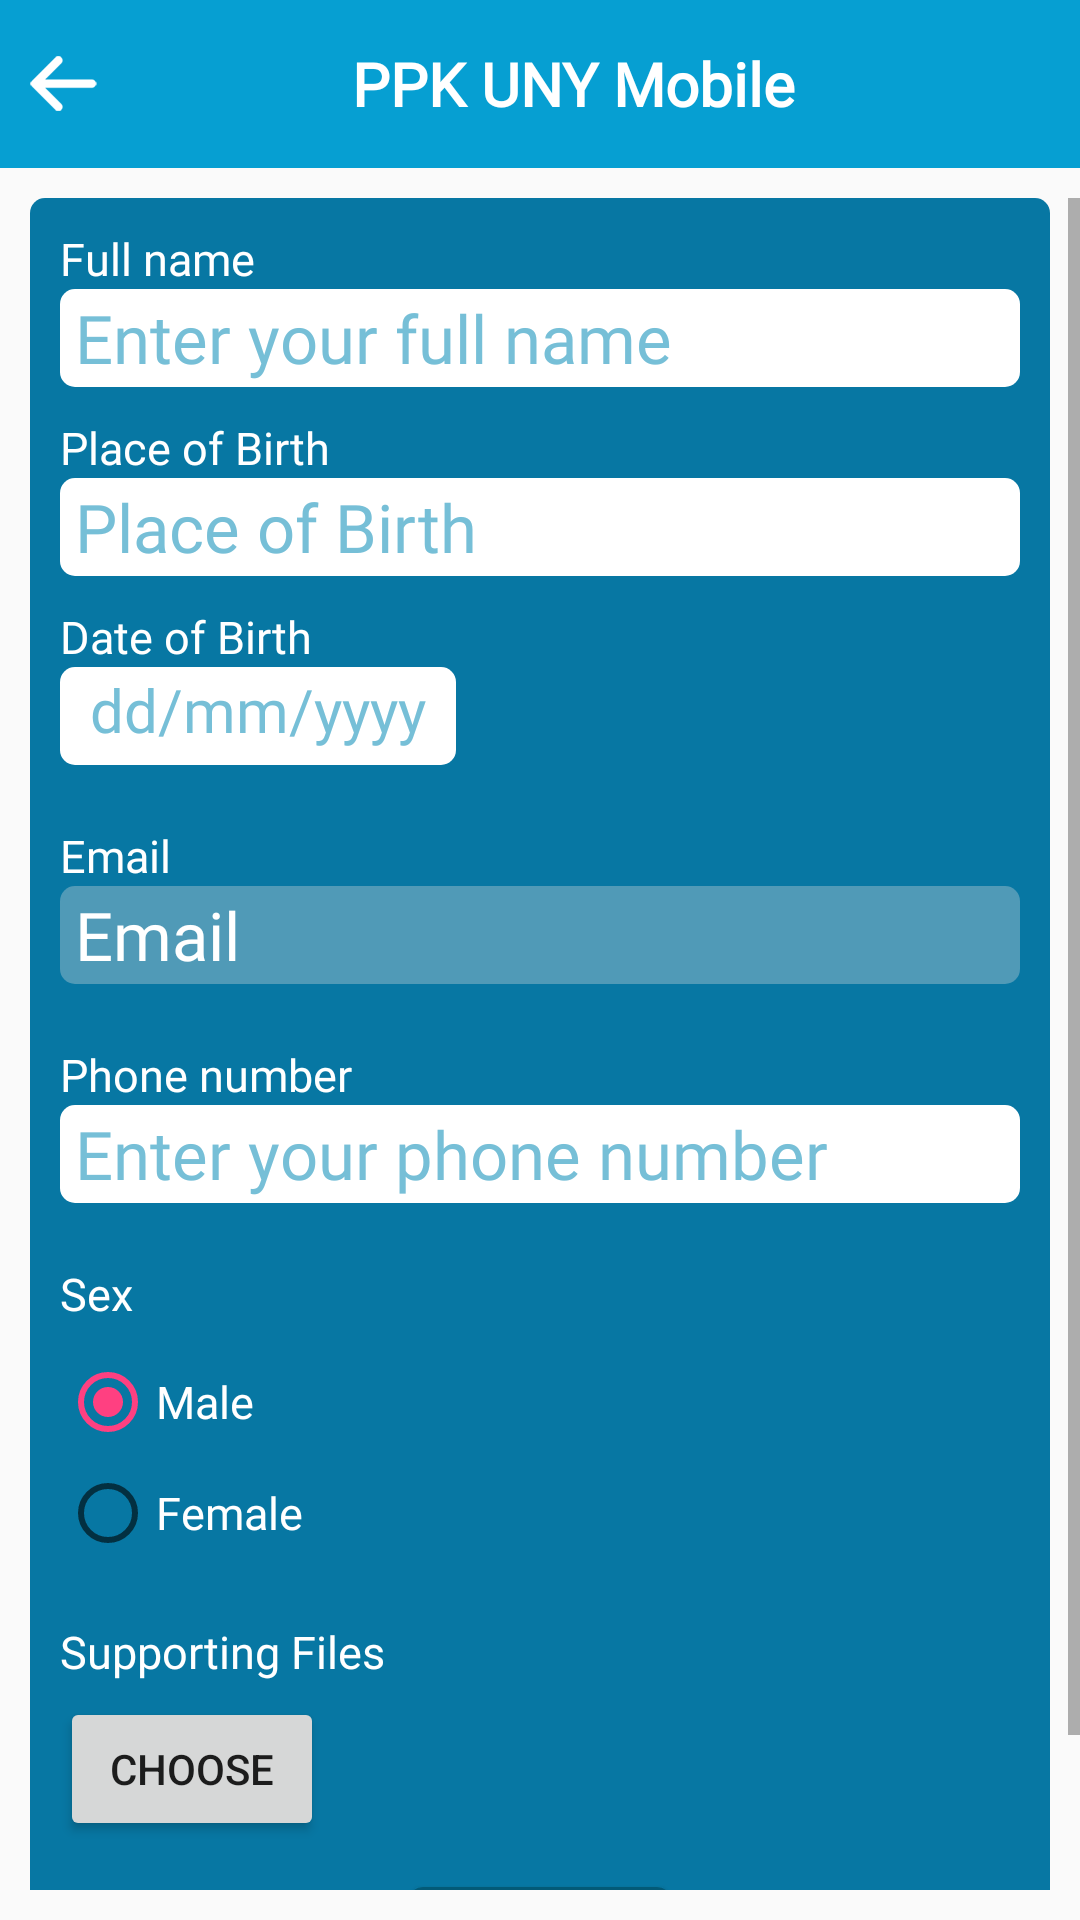

This screen was rendered from an Android layout file. Write that file and the resources it references.
<!-- AndroidManifest.xml: application theme AppTheme -->
<!-- res/layout/resume_profile.xml -->
<?xml version="1.0" encoding="utf-8"?>
<LinearLayout
    xmlns:android="http://schemas.android.com/apk/res/android"
    xmlns:tools="http://schemas.android.com/tools"
    android:id="@+id/constraint_layout"
    android:layout_width="match_parent"
    android:layout_height="match_parent"
    android:orientation="vertical"
    xmlns:app="http://schemas.android.com/apk/res-auto">

    <include layout="@layout/toolbar" android:id="@+id/toolbar" />


    <ScrollView
        android:layout_width="match_parent"
        android:layout_height="match_parent"
        android:layout_marginTop="10dp"
        android:layout_marginBottom="10dp">

        <androidx.constraintlayout.widget.ConstraintLayout
            android:id="@+id/wrapper"
            android:background="@drawable/wrapper"
            android:layout_width="match_parent"
            android:layout_height="wrap_content"

            android:paddingStart="10dp"
            android:paddingEnd="10dp"

            android:layout_marginStart="10dp"
            android:layout_marginEnd="10dp"

            app:layout_constraintStart_toStartOf="parent"
            app:layout_constraintEnd_toEndOf="parent"
            app:layout_constraintBottom_toBottomOf="parent"
            app:layout_constraintTop_toTopOf="parent">

            <TextView
                android:id="@+id/tv_name"
                style="@style/normalFontWhite"
                android:text="@string/full_name"

                android:paddingTop="10dp"

                app:layout_constraintStart_toStartOf="parent"
                app:layout_constraintTop_toTopOf="parent" />

            <EditText
                android:id="@+id/et_full_name"
                style="@style/editText"
                android:hint="@string/et_full_name"
                android:inputType="textPersonName"
                android:imeOptions="actionNext"

                android:paddingStart="5dp"
                android:paddingEnd="5dp"

                app:layout_constraintStart_toStartOf="parent"
                app:layout_constraintTop_toBottomOf="@+id/tv_name" />

            <TextView
                android:id="@+id/tv_birth_place"
                style="@style/normalFontWhite"
                android:text="@string/birth_place"

                android:paddingTop="10dp"

                app:layout_constraintStart_toStartOf="parent"
                app:layout_constraintTop_toBottomOf="@+id/et_full_name" />

            <EditText
                android:id="@+id/et_birth_place"
                style="@style/editText"
                android:hint="@string/birth_place"
                android:inputType="textPersonName"
                android:imeOptions="actionNext"

                android:paddingStart="5dp"
                android:paddingEnd="5dp"

                app:layout_constraintStart_toStartOf="parent"
                app:layout_constraintTop_toBottomOf="@+id/tv_birth_place" />

            <TextView
                android:id="@+id/tv_birth_date"
                style="@style/normalFontWhite"
                android:text="@string/birth_date"

                android:paddingTop="10dp"

                app:layout_constraintStart_toStartOf="parent"
                app:layout_constraintTop_toBottomOf="@+id/et_birth_place" />

            <TextView
                android:id="@+id/tv_date"
                style="@style/bigFontWhite"
                android:text="@string/birth_date"

                android:paddingTop="10dp"

                android:visibility="invisible"
                app:layout_constraintStart_toStartOf="parent"
                app:layout_constraintTop_toBottomOf="@+id/tv_birth_date" />

            

            <EditText
                android:id="@+id/et_birth_date"
                style="@style/editText"
                android:layout_width="wrap_content"
                android:orientation="horizontal"
                android:hint="@string/ddmmyyyy"
                android:textSize="20sp"


                android:padding="5dp"
                android:paddingEnd="10dp"
                android:imeOptions="actionDone"

                android:inputType="date"
                app:layout_constraintStart_toStartOf="parent"
                app:layout_constraintTop_toBottomOf="@+id/tv_birth_date"
                tools:ignore="TextFields" />

            <TextView
                android:id="@+id/tv_email"
                style="@style/normalFontWhite"
                android:text="@string/email"

                android:layout_marginTop="20dp"

                app:layout_constraintStart_toStartOf="parent"
                app:layout_constraintTop_toBottomOf="@+id/et_birth_date" />


            <EditText
                android:id="@+id/et_email"
                style="@style/editTextEmail"
                android:layout_width="match_parent"
                android:hint="@string/email"
                android:inputType="textEmailAddress"
                android:textColor="@color/white"
                android:textColorHint="@color/white"
                android:imeOptions="actionNext"
                android:enabled="false"

                android:paddingStart="5dp"
                android:paddingEnd="5dp"

                app:layout_constraintStart_toStartOf="parent"
                app:layout_constraintTop_toBottomOf="@+id/tv_email" />

            <TextView
                android:id="@+id/tv_phone_number"
                style="@style/normalFontWhite"
                android:text="@string/phone_number"

                android:layout_marginTop="20dp"

                app:layout_constraintStart_toStartOf="parent"
                app:layout_constraintTop_toBottomOf="@+id/et_email" />


            <EditText
                android:id="@+id/et_phone_number"
                style="@style/editText"
                android:hint="@string/et_phone_number"
                android:inputType="phone|number"
                android:imeOptions="actionDone"

                android:paddingStart="5dp"
                android:paddingEnd="5dp"

                app:layout_constraintStart_toStartOf="parent"
                app:layout_constraintTop_toBottomOf="@+id/tv_phone_number" />

            <TextView
                android:id="@+id/tv_jenis_kelammin"
                style="@style/normalFontWhite"
                android:text="@string/sex"

                android:layout_marginTop="20dp"

                app:layout_constraintStart_toStartOf="parent"
                app:layout_constraintTop_toBottomOf="@+id/et_phone_number" />

            <RadioGroup
                android:id="@+id/rb_jenis_kelammin"
                android:layout_width="wrap_content"
                android:layout_height="wrap_content"

                app:layout_constraintStart_toStartOf="parent"
                app:layout_constraintTop_toBottomOf="@+id/tv_jenis_kelammin">

                <RadioButton
                    android:id="@+id/laki"
                    style="@style/normalFontWhite"
                    android:text="@string/male"
                    android:drawablePadding="10dp"
                    android:layout_width="wrap_content"
                    android:layout_height="wrap_content"
                    android:layout_marginTop="10dp"
                    android:checked="true"/>

                <RadioButton
                    android:id="@+id/perempuan"
                    style="@style/normalFontWhite"
                    android:text="@string/female"
                    android:drawablePadding="10dp"
                    android:layout_width="wrap_content"
                    android:layout_height="wrap_content"
                    android:layout_marginTop="5dp"/>

            </RadioGroup>

            <TextView
                android:id="@+id/tv_cv_resume"
                style="@style/normalFontWhite"
                android:text="@string/supporting_files"

                android:layout_marginTop="20dp"
                android:paddingBottom="5dp"

                app:layout_constraintStart_toStartOf="parent"
                app:layout_constraintTop_toBottomOf="@+id/rb_jenis_kelammin" />


            <Button
                android:id="@+id/bt_upload_files"
                android:layout_width="wrap_content"
                android:layout_height="wrap_content"
                android:text="@string/choose"

                android:paddingStart="5dp"
                android:paddingEnd="5dp"

                app:layout_constraintStart_toStartOf="parent"
                app:layout_constraintTop_toBottomOf="@+id/tv_cv_resume"/>

            <ImageView
                android:id="@+id/iv_document"
                android:layout_width="wrap_content"
                android:layout_height="wrap_content"
                android:src="@drawable/document_icon"
                android:contentDescription="@string/iv_document"

                android:visibility="invisible"

                app:layout_constraintStart_toStartOf="parent"
                app:layout_constraintTop_toBottomOf="@+id/tv_cv_resume" />


            <TextView
                android:id="@+id/tv_file_name"
                style="@style/normalFontWhite"
                android:text="@string/fileName"
                android:layout_width="0dp"
                android:singleLine="true"
                android:ellipsize="marquee"
                android:layout_marginStart="5dp"

                android:visibility="invisible"

                app:layout_constraintStart_toEndOf="@+id/iv_document"
                app:layout_constraintEnd_toStartOf="@+id/bt_x"
                app:layout_constraintTop_toBottomOf="@+id/tv_cv_resume" />

            <TextView
                android:id="@+id/tv_file_date"
                style="@style/normalFontWhite"
                android:layout_marginStart="5dp"

                android:visibility="invisible"

                app:layout_constraintStart_toEndOf="@+id/iv_document"
                app:layout_constraintTop_toBottomOf="@+id/tv_file_name"/>

            

            <Button
                android:id="@+id/bt_x"
                style="@style/ButtonX"
                android:contentDescription="@string/iv_delete"

                android:visibility="invisible"

                app:layout_constraintEnd_toEndOf="parent"
                app:layout_constraintTop_toBottomOf="@+id/tv_cv_resume"
                app:layout_constraintBottom_toBottomOf="@id/iv_document"/>

            <Button
                android:id="@+id/bt_save"
                style="@style/ButtonFont"
                android:background="@drawable/button_selector"
                android:text="@string/save"
                android:layout_marginTop="20dp"
                android:layout_marginBottom="10dp"

                app:layout_constraintStart_toStartOf="parent"
                app:layout_constraintEnd_toEndOf="parent"
                app:layout_constraintTop_toBottomOf="@+id/iv_document"
                app:layout_constraintBottom_toBottomOf="parent" />

        </androidx.constraintlayout.widget.ConstraintLayout>

    </ScrollView>

</LinearLayout>
<!-- res/layout/toolbar.xml (included above) -->
<?xml version="1.0" encoding="utf-8"?>
<LinearLayout xmlns:android="http://schemas.android.com/apk/res/android"
    android:layout_width="match_parent"
    android:layout_height="?attr/actionBarSize"
    android:background="@color/base_color"
    android:orientation="horizontal"
    android:paddingStart="10dp"
    android:paddingEnd="10dp">

    <ImageView
        android:id="@+id/back_button"
        android:src="@drawable/back_button"
        android:layout_width="wrap_content"
        android:layout_height="wrap_content"
        android:layout_gravity="center_vertical"/>


    <TextView
        android:id="@+id/tv_toolbar"
        android:layout_width="0dp"
        android:layout_height="match_parent"
        style="@style/bigFontWhite"
        android:textColor="@color/white"
        android:gravity="center"
        android:layout_weight="1"
        android:text="@string/app_name" />

</LinearLayout>
<!-- resources referenced by this layout -->
<resources>
  <color name="base_color">#069fd2</color>
  <color name="white">#ffffff</color>
  <!-- drawable back_button (drawable-xxhdpi) -->
  <?xml version="1.0" encoding="utf-8"?>
  <selector xmlns:android="http://schemas.android.com/apk/res/android">
      <item android:state_pressed="true">
          <bitmap android:src="@drawable/back_arrow" android:tint="@color/login_with_color"/>
      </item>
      <item android:drawable="@drawable/back_arrow"/>
  </selector>
  <!-- drawable wrapper (drawable-xxhdpi) -->
  <?xml version="1.0" encoding="utf-8"?>
  <shape android:shape="rectangle" android:tint="@color/pelamar" xmlns:android="http://schemas.android.com/apk/res/android">
      <corners android:radius="5dp"/>
  </shape>
  <string name="app_name" translatable="false">PPK UNY Mobile</string>
  <string name="birth_date">Date of Birth</string>
  <string name="birth_place">Place of Birth</string>
  <string name="choose">Choose</string>
  <string name="ddmmyyyy" translatable="false">dd/mm/yyyy</string>
  <string name="email" translatable="false">Email</string>
  <string name="et_full_name">Enter your full name</string>
  <string name="et_phone_number">Enter your phone number</string>
  <string name="female">Female</string>
  <string name="fileName">File name</string>
  <string name="full_name">Full name</string>
  <string name="iv_delete" translatable="false">iv_iv_delete</string>
  <string name="iv_document" translatable="false">iv_document</string>
  <string name="male">Male</string>
  <string name="phone_number">Phone number</string>
  <string name="pick_date">Pick Date</string>
  <string name="preview"><u>Preview</u></string>
  <string name="save">Save</string>
  <string name="sex">Sex</string>
  <string name="supporting_files">Supporting Files</string>
  <style name="ButtonX">
          <item name="android:layout_width">wrap_content</item>
          <item name="android:layout_height">wrap_content</item>
          <item name="android:minWidth">0dp</item>
          <item name="android:minHeight">0dp</item>
          <item name="android:background">@drawable/button_x</item>
      </style>
  <style name="bigFontWhite" parent="normalFontWhite">
          <item name="android:textSize">20sp</item>
          <item name="android:textStyle">bold</item>
      </style>
  <style name="normalFontWhite">
          <item name="android:fontFamily">@font/nowayround_regular</item>
          <item name="android:layout_width">wrap_content</item>
          <item name="android:layout_height">wrap_content</item>
          <item name="android:textSize">15sp</item>
          <item name="android:textColor">@color/white</item>
      </style>
  <style name="AppTheme" parent="Theme.AppCompat.Light.NoActionBar">
          
          <item name="colorPrimary">@color/colorPrimary</item>
          <item name="colorPrimaryDark">@color/colorPrimaryDark</item>
          <item name="colorAccent">@color/colorAccent</item>
          <item name="android:actionOverflowButtonStyle">@style/MyActionButtonOverflow</item>
  
      </style>
  <color name="login_with_color">#76bfd7</color>
  <!-- drawable button_base (drawable) -->
  <?xml version="1.0" encoding="utf-8"?>
  <shape xmlns:android="http://schemas.android.com/apk/res/android"
      android:shape="rectangle" >
          <solid android:color="@color/button_color"/>
          <corners android:radius="5dp"/>
  </shape>
  <color name="gray">#cca7a79e</color>
  <color name="pelamar">#0777A3</color>
  <dimen name="loginEditTextHeight">32.67dp</dimen>
  <dimen name="loginEditTextWidth">265.64dp</dimen>
  <color name="colorPrimary">#FFFFFF</color>
  <color name="colorPrimaryDark">#303F9F</color>
  <color name="colorAccent">#FF4081</color>
  <style name="MyActionButtonOverflow" parent="android:style/Widget.Holo.Light.ActionButton.Overflow">
          <item name="android:src">@drawable/baseline_filter_list_black_48</item>
      </style>
  <color name="button_color">#035A77</color>
  <color name="red">#FF0000</color>
  <color name="light_gray">#56DFDDDD</color>
</resources>
